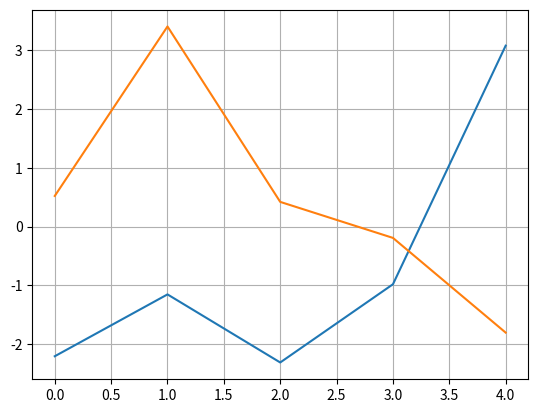

Reproduce this figure in Python.
"""Evaluate phase alignment with a fixed steps-per-revolution value."""

import numpy as np
import matplotlib.pyplot as plt


# Steps count
steps_count = np.r_[165363, 170233, 201779, 243890, 333004]
# Bead phase
psi =  np.r_[-1.6811, +2.253, -1.888, -1.170, +1.2771]

steps_per_revol = 400.25
steps_count_angle = (steps_count % steps_per_revol) / (steps_per_revol) * 2 * np.pi - np.pi

align = psi - steps_count_angle

plt.plot(steps_count_angle)
plt.plot(align)
#plt.plot(steps_count_angle)
plt.grid(True)
plt.show()

# 413
